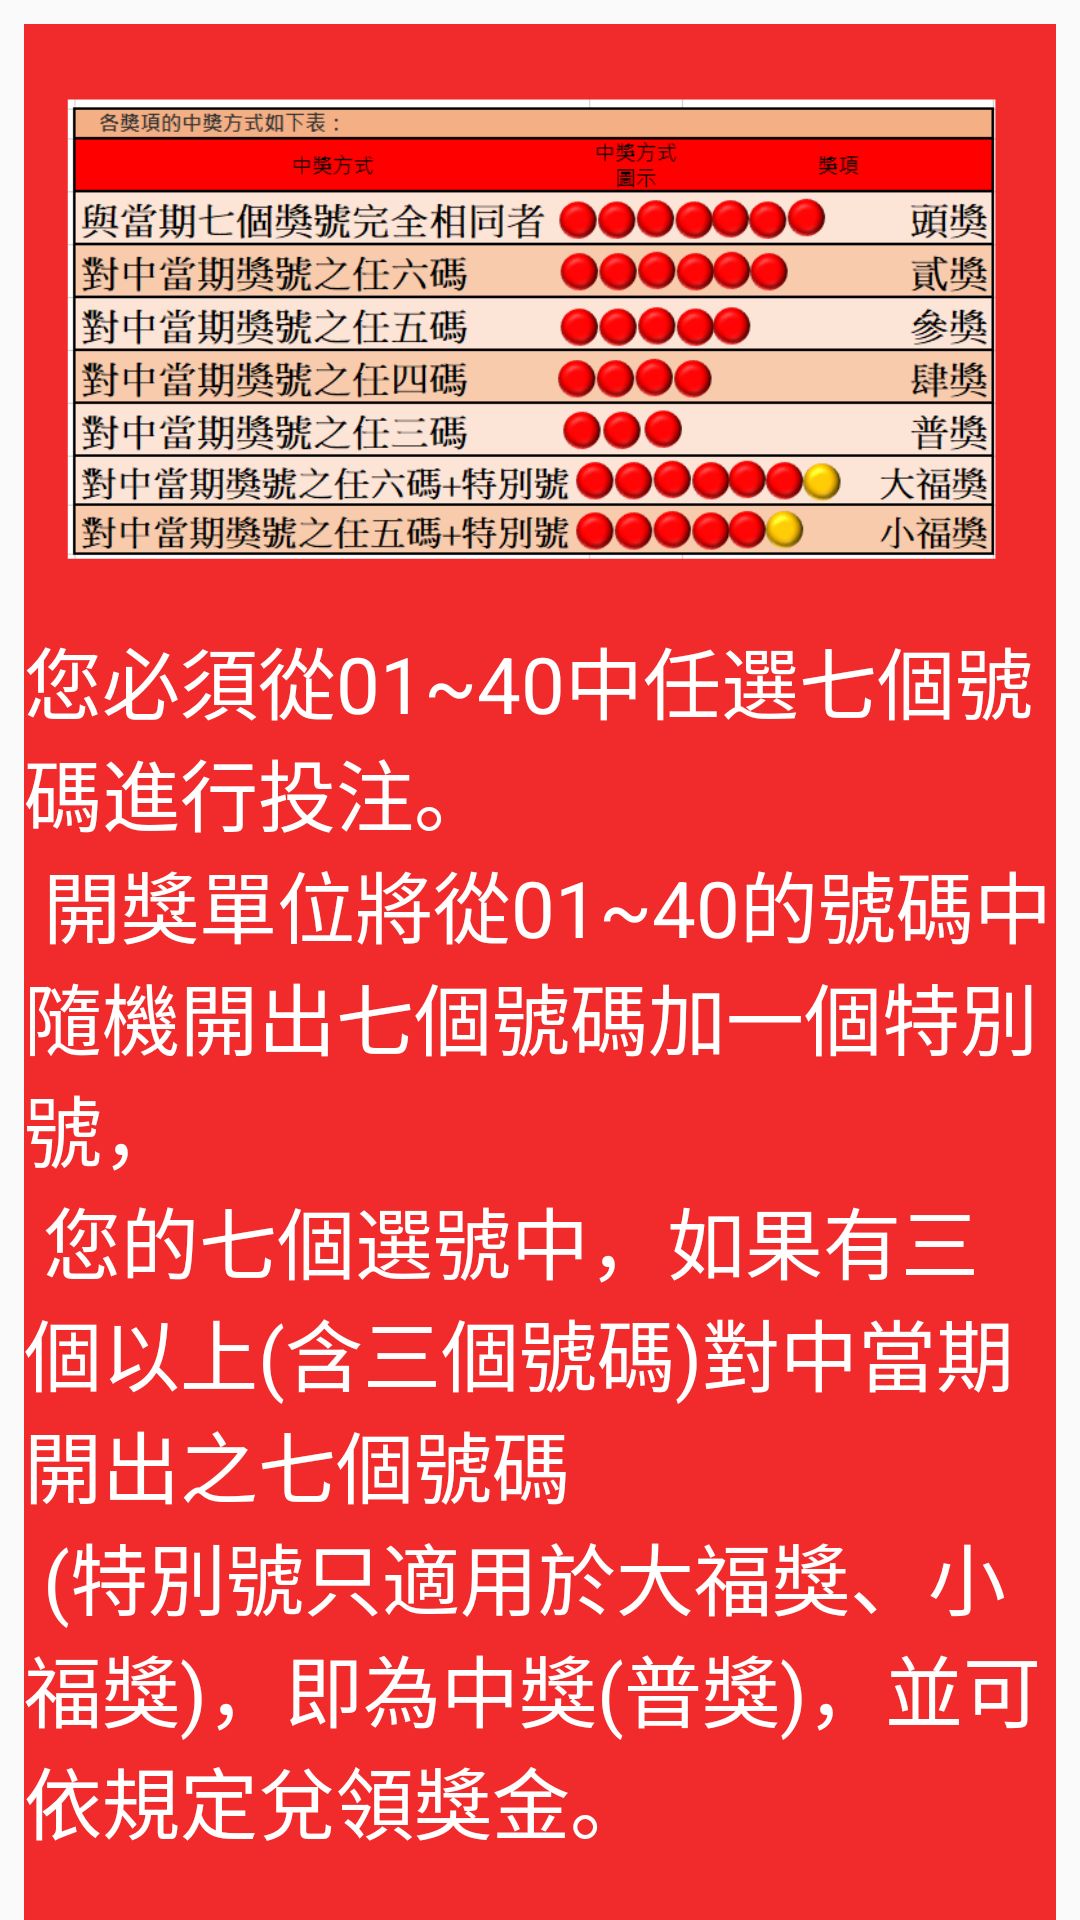

This screen was rendered from an Android layout file. Write that file and the resources it references.
<!-- AndroidManifest.xml: application theme AppTheme -->
<!-- res/layout/basic_play_dialog_layout.xml -->
<?xml version="1.0" encoding="utf-8"?>
<android.support.v4.widget.NestedScrollView
    xmlns:android="http://schemas.android.com/apk/res/android"
    android:layout_width="match_parent"
    android:layout_height="match_parent">

    <LinearLayout
        android:layout_width="match_parent"
        android:layout_height="match_parent"
        android:layout_margin="8dp"
        android:background="#f12b2b"
        android:orientation="vertical"
        android:scrollbars="horizontal">

        <ImageView
            android:id="@+id/dialog_imageView"
            android:layout_width="wrap_content"
            android:layout_height="200dp"
            android:layout_gravity="center_horizontal"
            android:contentDescription="@string/big_lotto"
            android:src="@drawable/biglotte"/>

        <TextView
            android:id="@+id/textView2"
            android:layout_width="wrap_content"
            android:layout_height="wrap_content"
            android:text="@string/big_lotto_basic_play"
            android:textColor="#ffffff"
            android:textSize="26sp"/>

    </LinearLayout>
</android.support.v4.widget.NestedScrollView>
<!-- resources referenced by this layout -->
<resources>
  <!-- drawable biglotte: png bitmap (drawable, 88164 bytes) -->
  <string name="big_lotto">大福彩</string>
  <string name="big_lotto_basic_play">
      您必須從01~40中任選七個號碼進行投注。\n
      開獎單位將從01~40的號碼中隨機開出七個號碼加一個特別號，\n
      您的七個選號中，如果有三個以上(含三個號碼)對中當期開出之七個號碼 \n
      (特別號只適用於大福獎、小福獎)，即為中獎(普獎)，並可依規定兌領獎金。\n
      </string>
  <style name="AppTheme" parent="Theme.AppCompat.Light.NoActionBar">
          
          <item name="colorPrimary">@color/colorPrimary</item>
          <item name="colorPrimaryDark">@color/colorPrimaryDark</item>
          <item name="colorAccent">@color/colorAccent</item>
          <item name="android:navigationBarColor">@color/colorPrimaryDark</item>
  
          
          <item name="android:windowTranslucentStatus">true</item>
      </style>
  <color name="colorPrimary">#dc1e21</color>
  <color name="colorPrimaryDark">#c10707</color>
  <color name="colorAccent">#FF4081</color>
</resources>
